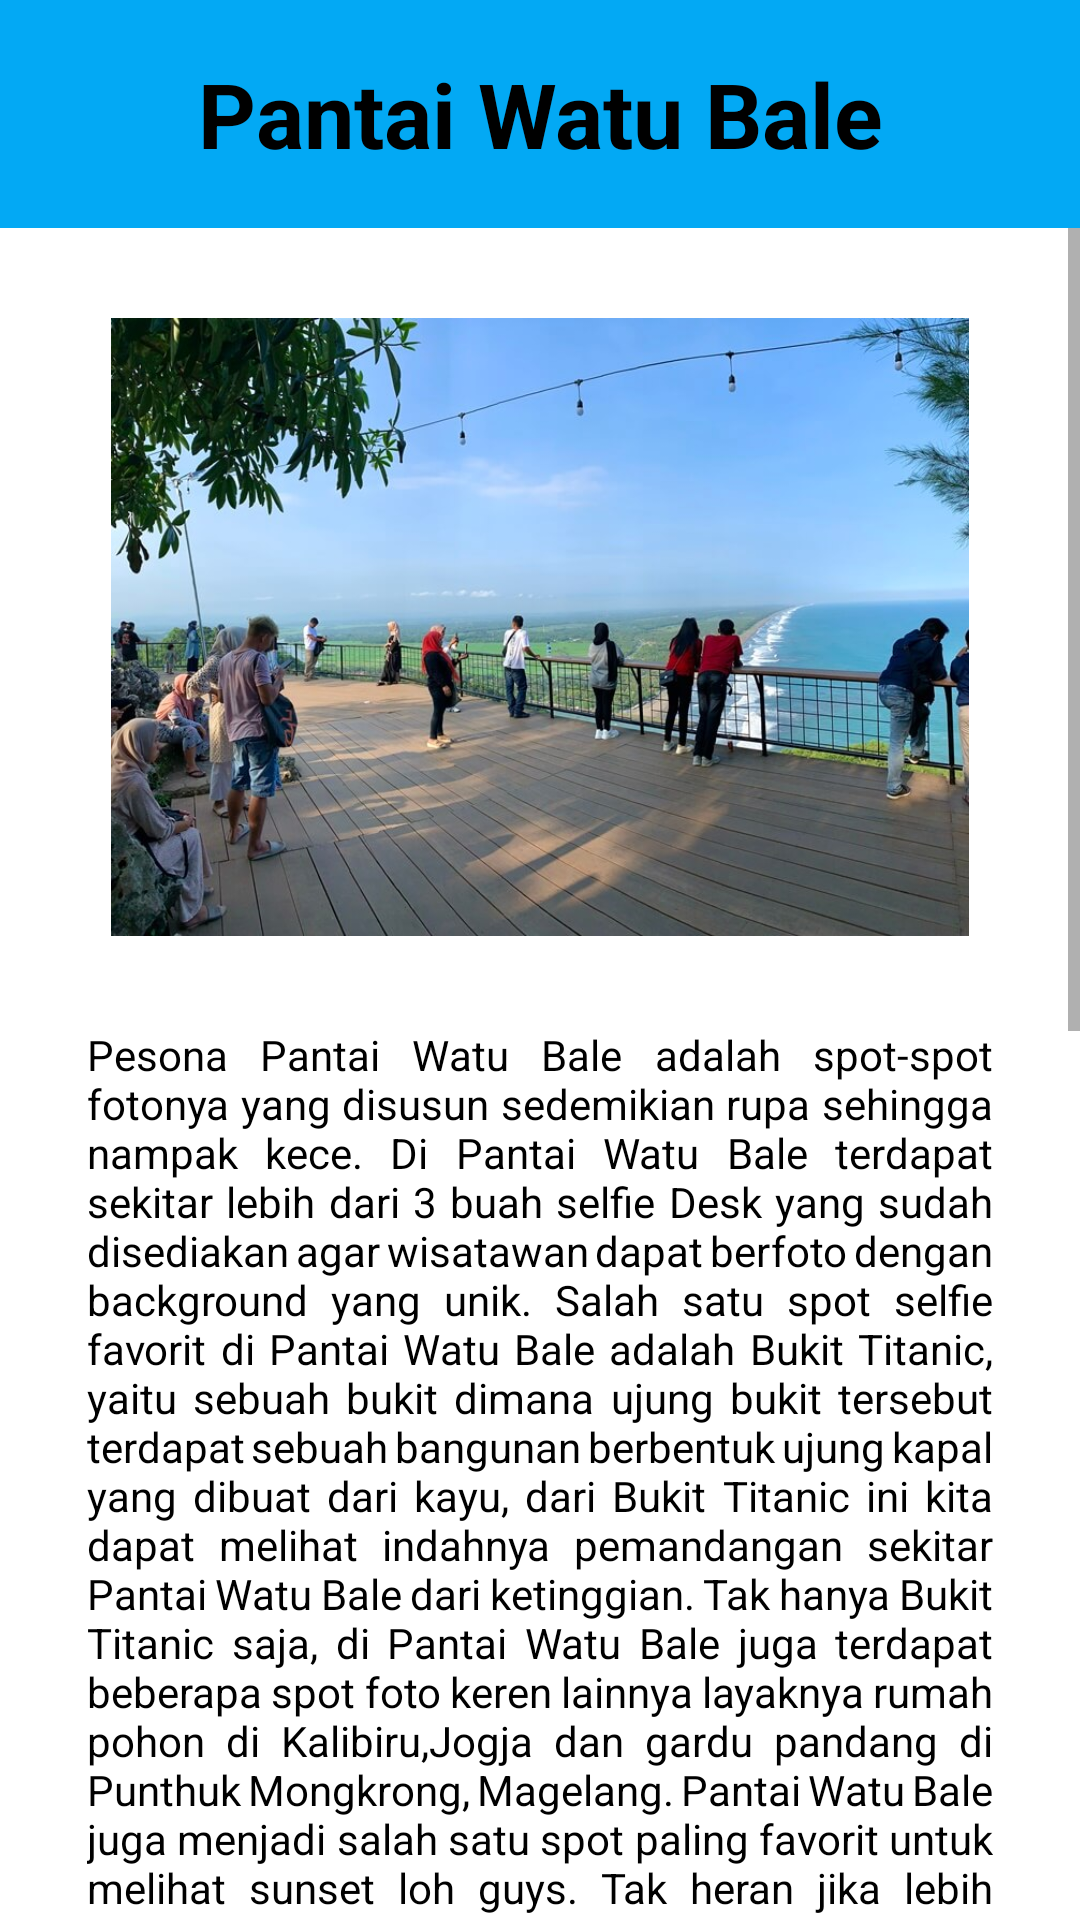

Produce the Android XML layout that renders to this screen, including the resource entries it uses.
<!-- AndroidManifest.xml: application theme Theme.AplikasiWisataKebumen -->
<!-- res/layout/activity_watubale.xml -->
<?xml version="1.0" encoding="utf-8"?>
<RelativeLayout xmlns:app="http://schemas.android.com/apk/res-auto"
    xmlns:tools="http://schemas.android.com/tools"
    android:layout_height="wrap_content"
    android:layout_width="wrap_content"
    xmlns:android="http://schemas.android.com/apk/res/android">


    <RelativeLayout
        android:id="@+id/relativeLayout"
        android:layout_width="match_parent"
        android:layout_height="match_parent">
        <TextView
            android:id="@+id/textView12"
            android:layout_width="match_parent"
            android:layout_height="76dp"
            android:layout_alignParentStart="true"
            android:layout_alignParentEnd="true"
            android:layout_marginStart="0dp"
            android:layout_marginEnd="0dp"
            android:layout_marginBottom="324dp"
            android:background="#03A9F4"
            android:gravity="center"
            android:text="Pantai Watu Bale"
            android:textAlignment="center"
            android:textColor="@color/black"
            android:textSize="30dp"
            android:textStyle="bold" />

        <ScrollView
            android:layout_width="match_parent"
            android:layout_height="636dp"
            android:layout_alignParentTop="true"
            android:layout_marginTop="76dp">

            <LinearLayout
                android:layout_width="match_parent"
                android:layout_height="wrap_content"
                android:orientation="vertical">

                <ImageView
                    android:id="@+id/imageView8"
                    android:layout_width="match_parent"
                    android:layout_height="206dp"
                    android:layout_marginTop="30dp"
                    android:src="@drawable/sagara2" />

                <TextView
                    android:id="@+id/textView10"
                    android:layout_width="match_parent"
                    android:layout_height="321dp"
                    android:layout_marginStart="29dp"
                    android:layout_marginTop="30dp"
                    android:layout_marginEnd="29dp"
                    android:gravity="fill_horizontal"
                    android:justificationMode="inter_word"
                    android:text="@string/deskripsi_watubale"
                    android:textColor="@color/black" />

                <TextView
                    android:id="@+id/textView13"
                    android:layout_width="match_parent"
                    android:layout_height="39dp"
                    android:layout_marginStart="29dp"
                    android:layout_marginTop="30dp"
                    android:layout_marginEnd="29dp"
                    android:paddingTop="10dp"
                    android:text="Harga Tiket: Rp 10.000 "
                    android:textColor="@color/black"
                    android:textStyle="bold" />

                <TextView
                    android:id="@+id/textView14"
                    android:layout_width="match_parent"
                    android:layout_height="wrap_content"
                    android:layout_marginStart="29dp"
                    android:layout_marginTop="30dp"
                    android:layout_marginEnd="29dp"
                    android:paddingTop="10dp"
                    android:text="@string/fwatubale"
                    android:textColor="@color/black"
                    android:textStyle="bold" />

                <FrameLayout
                    android:id="@+id/maps"
                    android:layout_width="match_parent"
                    android:layout_height="299dp"
                    android:layout_marginStart="29dp"
                    android:layout_marginTop="30dp"
                    android:layout_marginEnd="29dp"
                    android:layout_marginBottom="30dp"></FrameLayout>
            </LinearLayout>
        </ScrollView>

        <com.google.android.material.floatingactionbutton.FloatingActionButton
            android:id="@+id/fabBack"
            android:layout_width="71dp"
            android:layout_height="80dp"
            android:layout_alignParentStart="true"
            android:layout_alignParentTop="true"
            android:layout_gravity="bottom|left"
            android:layout_marginStart="22dp"
            android:layout_marginTop="650dp"
            android:onClick="fabback"
            android:src="@drawable/ic_arrow_back_black_24dp"
            app:borderWidth="0dp"
            app:elevation="5dp" />

    </RelativeLayout>
</RelativeLayout>
<!-- resources referenced by this layout -->
<resources>
  <!-- drawable sagara2: jpg bitmap (drawable, 100046 bytes) -->
  <string name="deskripsi_watubale">Pesona Pantai Watu Bale adalah spot-spot fotonya yang disusun sedemikian rupa sehingga nampak kece. Di Pantai Watu Bale terdapat sekitar lebih dari 3 buah selfie Desk yang sudah disediakan agar wisatawan dapat berfoto dengan background yang unik.
  Salah satu spot selfie favorit di Pantai Watu Bale adalah Bukit Titanic, yaitu sebuah bukit dimana ujung bukit tersebut terdapat sebuah bangunan berbentuk ujung kapal yang dibuat dari kayu, dari Bukit Titanic ini kita dapat melihat indahnya pemandangan sekitar Pantai Watu Bale dari ketinggian.
  Tak hanya Bukit Titanic saja, di Pantai Watu Bale juga terdapat beberapa spot foto keren lainnya layaknya rumah pohon di Kalibiru,Jogja dan gardu pandang di Punthuk Mongkrong, Magelang.
  Pantai Watu Bale juga menjadi salah satu spot paling favorit untuk melihat sunset loh guys. Tak heran jika lebih banyak wisatawan yang datang saat sore hari untuk melihat keindahan matahari terbenam dari objek wisata Kebumen ini.</string>
  <string name="fwatubale">Fasilitas :\n
      - Musholla\n
      - Toilet\n
      - Tempat parkir\n
      - Spot foto\n
      - Warung makan\n
      - Gazebo\n
      - Taman </string>
  <style name="Theme.AplikasiWisataKebumen" parent="Theme.MaterialComponents.DayNight.NoActionBar">
          
          <item name="colorPrimary">@color/purple_500</item>
          <item name="colorPrimaryVariant">@color/purple_700</item>
          <item name="colorOnPrimary">@color/white</item>
          
          <item name="colorSecondary">@color/teal_200</item>
          <item name="colorSecondaryVariant">@color/teal_700</item>
          <item name="colorOnSecondary">@color/black</item>
          
          <item name="android:statusBarColor">?attr/colorPrimaryVariant</item>
          
      </style>
  <!-- not gathered from this repository: default colours our renderer supplied (Android Studio template values) -->
  <color name="purple_500">#FF6200EE</color>
  <color name="purple_700">#FF3700B3</color>
  <color name="teal_200">#FF03DAC5</color>
  <color name="teal_700">#FF018786</color>
  <color name="black">#FF000000</color>
  <color name="white">#FFFFFFFF</color>
</resources>
